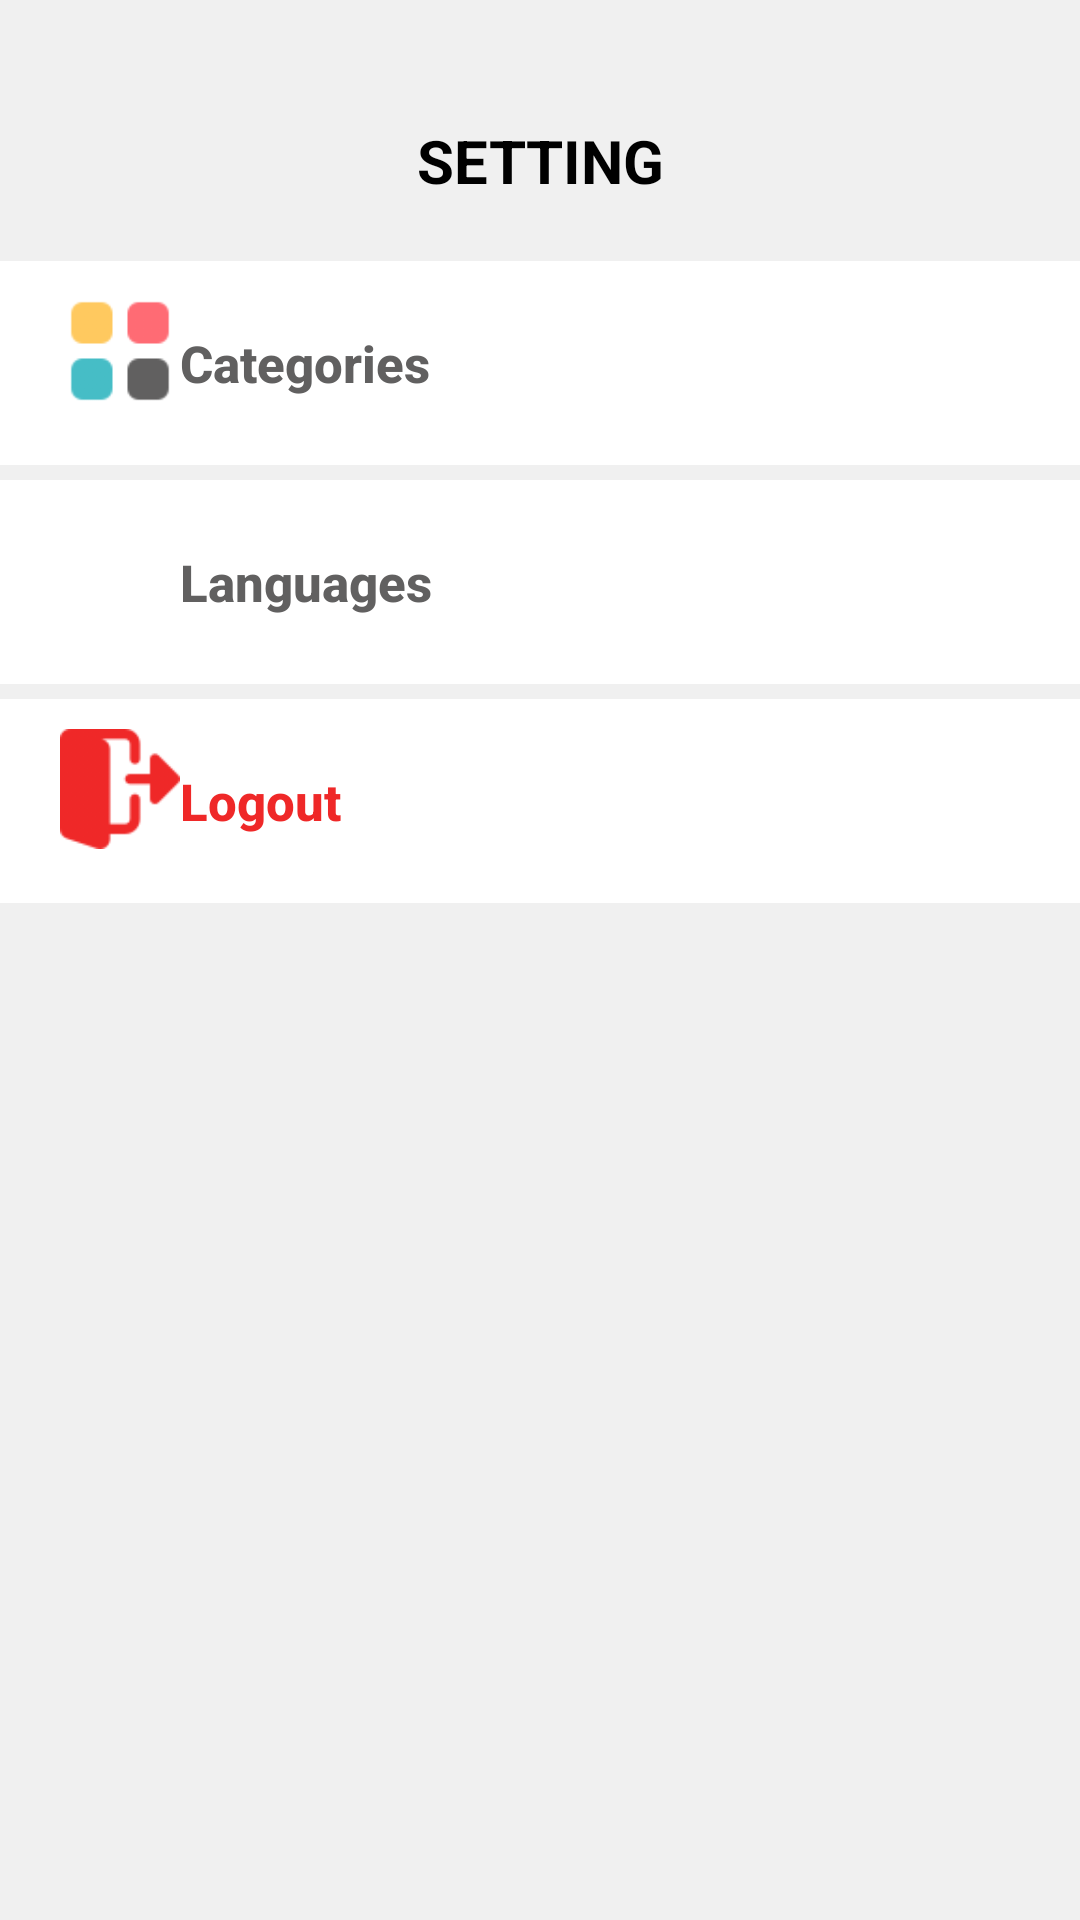

Layout XML and referenced resources for this Android screen:
<!-- AndroidManifest.xml: application theme Theme.MoneyTracker -->
<!-- res/layout/fragment_setting.xml -->
<?xml version="1.0" encoding="utf-8"?>
<FrameLayout xmlns:android="http://schemas.android.com/apk/res/android"
    xmlns:app="http://schemas.android.com/apk/res-auto"
    xmlns:tools="http://schemas.android.com/tools"
    android:layout_width="match_parent"
    android:layout_height="match_parent"
    android:background="@color/bg"
    tools:context=".SettingFragment">


    <LinearLayout
        android:layout_width="match_parent"
        android:layout_height="match_parent"
        android:orientation="vertical">

        <TextView
            android:id="@+id/setting_title"
            android:layout_width="match_parent"
            android:layout_height="wrap_content"
            android:text="@string/SETTING"
            android:gravity="center"
            android:paddingTop="40dp"
            android:textSize="20sp"
            android:textStyle="bold"
            android:textColor="@color/black"/>





































        <androidx.constraintlayout.widget.ConstraintLayout
            android:layout_width="match_parent"
            android:layout_height="wrap_content"
            android:layout_marginTop="20dp"
            android:background="@drawable/boxbg2">

                <LinearLayout
                    android:layout_width="match_parent"
                    android:layout_height="match_parent"
                    android:orientation="horizontal"
                    android:paddingLeft="20dp"
                    android:paddingRight="20dp"
                    android:paddingTop="10dp"
                    android:paddingBottom="10dp">

                    <ImageView
                        android:id="@+id/categories_pic"
                        android:layout_width="40dp"
                        android:layout_height="40dp"
                        android:src="@drawable/catagories" />

                    <Button
                        android:id="@+id/category_btn"
                        android:layout_width="wrap_content"
                        android:layout_height="wrap_content"
                        android:layout_weight="1"
                        android:gravity="start|center"
                        android:textColor="@color/darkgray"
                        android:textStyle="bold"
                        android:textSize="17sp"
                        android:textAllCaps="false"
                        android:text="@string/Categories"
                        android:background="@color/transparent"/>
                </LinearLayout>
        </androidx.constraintlayout.widget.ConstraintLayout>

        <androidx.constraintlayout.widget.ConstraintLayout
            android:layout_width="match_parent"
            android:layout_height="wrap_content"
            android:layout_marginTop="5dp"
            android:background="@drawable/boxbg2">

                <LinearLayout
                    android:layout_width="match_parent"
                    android:layout_height="match_parent"
                    android:orientation="horizontal"
                    android:paddingLeft="20dp"
                    android:paddingRight="20dp"
                    android:paddingTop="10dp"
                    android:paddingBottom="10dp">

                    <ImageView
                        android:id="@+id/languages_pic"
                        android:layout_width="40dp"
                        android:layout_height="40dp"
                        android:src="@drawable/languages" />

                    <Button
                        android:id="@+id/languages_btn"
                        android:layout_width="wrap_content"
                        android:layout_height="wrap_content"
                        android:layout_weight="1"
                        android:gravity="start|center"
                        android:textColor="@color/darkgray"
                        android:textStyle="bold"
                        android:textSize="17sp"
                        android:textAllCaps="false"
                        android:text="@string/Languages"
                        android:background="@color/transparent"/>
                </LinearLayout>
        </androidx.constraintlayout.widget.ConstraintLayout>

        <androidx.constraintlayout.widget.ConstraintLayout
            android:layout_width="match_parent"
            android:layout_height="wrap_content"
            android:layout_marginTop="5dp"
            android:background="@drawable/boxbg2">

                <LinearLayout
                    android:layout_width="match_parent"
                    android:layout_height="match_parent"
                    android:orientation="horizontal"
                    android:paddingLeft="20dp"
                    android:paddingRight="20dp"
                    android:paddingTop="10dp"
                    android:paddingBottom="10dp">

                    <ImageView
                        android:id="@+id/logout_pic"
                        android:layout_width="40dp"
                        android:layout_height="40dp"
                        android:src="@drawable/logout" />

                    <Button
                        android:id="@+id/logout_btn"
                        android:layout_width="wrap_content"
                        android:layout_height="wrap_content"
                        android:layout_weight="1"
                        android:gravity="start|center"
                        android:textColor="@color/red"
                        android:textStyle="bold"
                        android:textSize="17sp"
                        android:textAllCaps="false"
                        android:text="@string/Logout"
                        android:background="@color/transparent" />
                </LinearLayout>
        </androidx.constraintlayout.widget.ConstraintLayout>

    </LinearLayout>
</FrameLayout>
<!-- resources referenced by this layout -->
<resources>
  <color name="bg">#f0f0f0</color>
  <color name="black">#FF000000</color>
  <color name="darkgray">#616060</color>
  <color name="red">#ef2828</color>
  <color name="transparent">#00000000</color>
  <!-- drawable boxbg2 (drawable) -->
  <?xml version="1.0" encoding="utf-8"?>
  <selector xmlns:android="http://schemas.android.com/apk/res/android">
      <item>
          <shape android:shape="rectangle">
              <solid android:color="@color/realwhite"/>
          </shape>
      </item>
  
  </selector>
  <!-- drawable catagories: png bitmap (drawable, 1666 bytes) -->
  <!-- drawable logout: png bitmap (drawable, 2413 bytes) -->
  <!-- drawable user_setting: png bitmap (drawable, 4207 bytes) -->
  <string name="Account">Account</string>
  <string name="Categories">Categories</string>
  <string name="Languages">Languages</string>
  <string name="Logout">Logout</string>
  <string name="SETTING">SETTING</string>
  <style name="Theme.MoneyTracker" parent="Theme.MaterialComponents.DayNight.NoActionBar">
          
          <item name="colorPrimary">@color/black</item>
          <item name="colorPrimaryVariant">@color/purple_700</item>
          <item name="colorOnPrimary">@color/white</item>
          
          <item name="colorSecondary">@color/teal_200</item>
          <item name="colorSecondaryVariant">@color/teal_700</item>
          <item name="colorOnSecondary">@color/black</item>
          
          <item name="android:statusBarColor">?attr/colorPrimaryVariant</item>
          
      </style>
  <color name="realwhite">#ffff</color>
  <color name="purple_700">#FF3700B3</color>
  <color name="white">#faf9f6</color>
  <color name="teal_200">#FF03DAC5</color>
  <color name="teal_700">#FF018786</color>
</resources>
